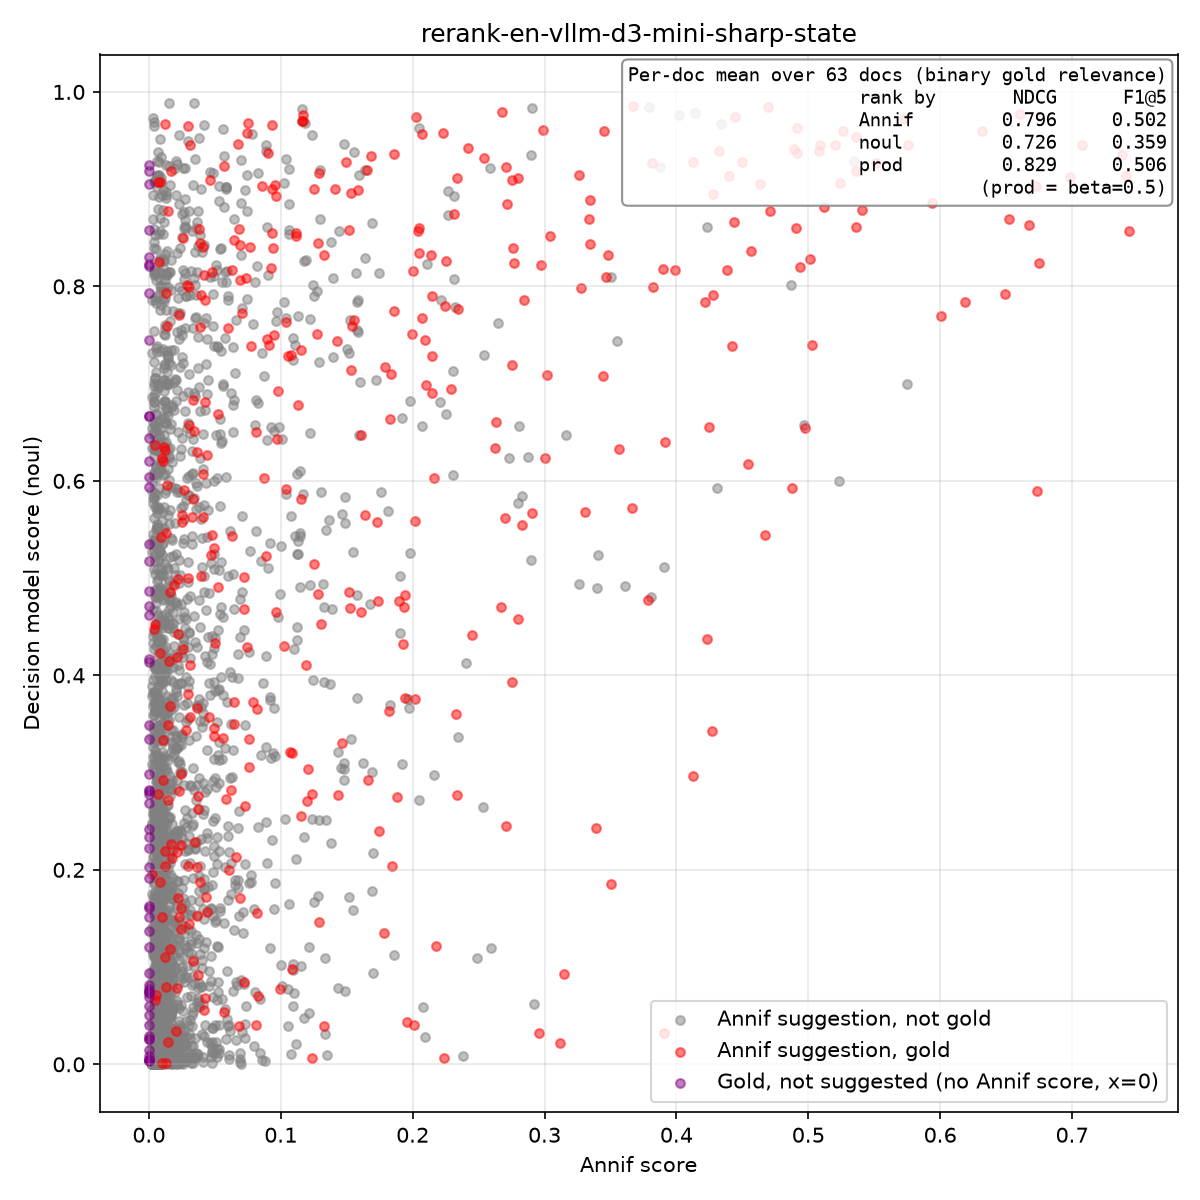

The file beside this chart, header and first rows:
isbn, lang, yso_uri, label, source, annif_score, annif_rank, noul_score, in_gold, instruction, model
9789510455197, en, http://www.yso.fi/onto/yso/p1644, musicians, annif, 0.4434, 0, 0.8663, true, Is 'musicians' a central subject of this…, vllm-d3-mini
9789510455197, en, http://www.yso.fi/onto/yso/p5072, ensembles (groups), annif, 0.4127, 1, 0.2969, true, Is 'ensembles (groups)' a central subjec…, vllm-d3-mini
9789510455197, en, http://www.yso.fi/onto/yso/p15521, heavy metal, annif, 0.2751, 2, 0.7194, true, Is 'heavy metal' a central subject of th…, vllm-d3-mini
9789510455197, en, http://www.yso.fi/onto/yso/p8343, know-how, annif, 0.1484, 3, 0.07561, false, Is 'know-how' a central subject of this …, vllm-d3-mini
9789510455197, en, http://www.yso.fi/onto/yso/p26907, death metal, annif, 0.1204, 4, 0.304, true, Is 'death metal' a central subject of th…, vllm-d3-mini
9789510455197, en, http://www.yso.fi/onto/yso/p11597, biographies, annif, 0.1062, 5, 0.8851, false, Is 'biographies' a central subject of th…, vllm-d3-mini
9789510455197, en, http://www.yso.fi/onto/yso/p1808, music, annif, 0.0584, 6, 0.9024, false, Is 'music' a central subject of this doc…, vllm-d3-mini
9789510455197, en, http://www.yso.fi/onto/yso/p1235, films, annif, 0.0529, 7, 0.01156, false, Is 'films' a central subject of this doc…, vllm-d3-mini
9789510455197, en, http://www.yso.fi/onto/yso/p12480, guitarists, annif, 0.0368, 8, 0.8144, false, Is 'guitarists' a central subject of thi…, vllm-d3-mini
9789510455197, en, http://www.yso.fi/onto/yso/p5619, attitudes, annif, 0.0321, 9, 0.1145, false, Is 'attitudes' a central subject of this…, vllm-d3-mini
9789510455197, en, http://www.yso.fi/onto/yso/p2667, guitar, annif, 0.0286, 10, 0.6031, false, Is 'guitar' a central subject of this do…, vllm-d3-mini
9789510455197, en, http://www.yso.fi/onto/yso/p105078, United States, annif, 0.0284, 11, 0.01348, false, Is 'United States' a central subject of …, vllm-d3-mini
9789510455197, en, http://www.yso.fi/onto/yso/p2718, biographical history, annif, 0.0273, 12, 0.8621, false, Is 'biographical history' a central subj…, vllm-d3-mini
9789510455197, en, http://www.yso.fi/onto/yso/p10953, electric guitar, annif, 0.0257, 13, 0.4187, false, Is 'electric guitar' a central subject o…, vllm-d3-mini
9789510455197, en, http://www.yso.fi/onto/yso/p1882, rock music, annif, 0.0251, 14, 0.7967, false, Is 'rock music' a central subject of thi…, vllm-d3-mini
9789510455197, en, http://www.yso.fi/onto/yso/p626, death, annif, 0.0226, 15, 0.007524, false, Is 'death' a central subject of this doc…, vllm-d3-mini
9789510455197, en, http://www.yso.fi/onto/yso/p20683, vintage cars, annif, 0.021, 16, 0.0165, false, Is 'vintage cars' a central subject of t…, vllm-d3-mini
9789510455197, en, http://www.yso.fi/onto/yso/p1778, histories (literary works), annif, 0.0188, 17, 0.4446, false, Is 'histories (literary works)' a centra…, vllm-d3-mini
9789510455197, en, http://www.yso.fi/onto/yso/p8969, ghostwriters, annif, 0.0186, 18, 0.0884, false, Is 'ghostwriters' a central subject of t…, vllm-d3-mini
9789510455197, en, http://www.yso.fi/onto/yso/p8823, producers, annif, 0.0186, 19, 0.01583, false, Is 'producers' a central subject of this…, vllm-d3-mini
9789510455197, en, http://www.yso.fi/onto/yso/p17758, tours, annif, 0.018, 20, 0.008742, false, Is 'tours' a central subject of this doc…, vllm-d3-mini
9789510455197, en, http://www.yso.fi/onto/yso/p3484, hate, annif, 0.0173, 21, 0.0006639, false, Is 'hate' a central subject of this docu…, vllm-d3-mini
9789510455197, en, http://www.yso.fi/onto/yso/p2352, singers, annif, 0.0158, 22, 0.522, false, Is 'singers' a central subject of this d…, vllm-d3-mini
9789510455197, en, http://www.yso.fi/onto/yso/p24639, stories, annif, 0.0142, 23, 0.1455, false, Is 'stories' a central subject of this d…, vllm-d3-mini
9789510455197, en, http://www.yso.fi/onto/yso/p29778, hard rock, annif, 0.0133, 24, 0.6401, false, Is 'hard rock' a central subject of this…, vllm-d3-mini
9789510455197, en, http://www.yso.fi/onto/yso/p29762, punk rock, annif, 0.0124, 25, 0.6819, false, Is 'punk rock' a central subject of this…, vllm-d3-mini
9789510455197, en, http://www.yso.fi/onto/yso/p2969, pop music, annif, 0.0116, 26, 0.2005, false, Is 'pop music' a central subject of this…, vllm-d3-mini
9789510455197, en, http://www.yso.fi/onto/yso/p8351, sound recording industry, annif, 0.0109, 27, 0.2503, false, Is 'sound recording industry' a central …, vllm-d3-mini
9789510455197, en, http://www.yso.fi/onto/yso/p8350, record companies, annif, 0.0102, 28, 0.008596, false, Is 'record companies' a central subject …, vllm-d3-mini
9789510455197, en, http://www.yso.fi/onto/yso/p1780, history, annif, 0.0095, 29, 0.07292, false, Is 'history' a central subject of this d…, vllm-d3-mini
9789510455197, en, http://www.yso.fi/onto/yso/p24765, gigs (music), annif, 0.0088, 30, 0.07272, false, Is 'gigs (music)' a central subject of t…, vllm-d3-mini
9789510455197, en, http://www.yso.fi/onto/yso/p7008, hitchhiking, annif, 0.0083, 31, 0.00463, false, Is 'hitchhiking' a central subject of th…, vllm-d3-mini
9789510455197, en, http://www.yso.fi/onto/yso/p17963, grief, annif, 0.0079, 32, 0.001627, false, Is 'grief' a central subject of this doc…, vllm-d3-mini
9789510455197, en, http://www.yso.fi/onto/yso/p118220, Bodom, annif, 0.0079, 33, 0.4568, false, Is 'Bodom' a central subject of this doc…, vllm-d3-mini
9789510455197, en, http://www.yso.fi/onto/yso/p8286, grief work, annif, 0.0071, 34, 0.00436, false, Is 'grief work' a central subject of thi…, vllm-d3-mini
9789510455197, en, http://www.yso.fi/onto/yso/p12376, folk (pop music), annif, 0.0069, 35, 0.008452, false, Is 'folk (pop music)' a central subject …, vllm-d3-mini
9789510455197, en, http://www.yso.fi/onto/yso/p12375, soul music, annif, 0.0064, 36, 0.01286, false, Is 'soul music' a central subject of thi…, vllm-d3-mini
9789510455197, en, http://www.yso.fi/onto/yso/p21503, indie rock, annif, 0.006, 37, 0.2436, false, Is 'indie rock' a central subject of thi…, vllm-d3-mini
9789510455197, en, http://www.yso.fi/onto/yso/p3064, popular music, annif, 0.0057, 38, 0.8066, false, Is 'popular music' a central subject of …, vllm-d3-mini
9789510455197, en, http://www.yso.fi/onto/yso/p5538, music life, annif, 0.0056, 39, 0.6031, false, Is 'music life' a central subject of thi…, vllm-d3-mini
9789510455197, en, http://www.yso.fi/onto/yso/p14669, music industry, annif, 0.0056, 40, 0.6537, false, Is 'music industry' a central subject of…, vllm-d3-mini
9789510455197, en, http://www.yso.fi/onto/yso/p6936, human relations, annif, 0.0055, 41, 0.03228, false, Is 'human relations' a central subject o…, vllm-d3-mini
9789510455197, en, http://www.yso.fi/onto/yso/p12687, audio recordings, annif, 0.0054, 42, 0.009559, false, Is 'audio recordings' a central subject …, vllm-d3-mini
9789510455197, en, http://www.yso.fi/onto/yso/p104990, United Kingdom, annif, 0.0052, 43, 0.004062, false, Is 'United Kingdom' a central subject of…, vllm-d3-mini
9789510455197, en, http://www.yso.fi/onto/yso/p26264, swastika, annif, 0.0051, 44, 0.0005501, false, Is 'swastika' a central subject of this …, vllm-d3-mini
9789510455197, en, http://www.yso.fi/onto/yso/p10700, professionals, annif, 0.0051, 45, 0.05113, false, Is 'professionals' a central subject of …, vllm-d3-mini
9789510455197, en, http://www.yso.fi/onto/yso/p29890, doo wop, annif, 0.0051, 46, 0.001317, false, Is 'doo wop' a central subject of this d…, vllm-d3-mini
9789510455197, en, http://www.yso.fi/onto/yso/p5328, actors (stage artists), annif, 0.0047, 47, 0.1159, false, Is 'actors (stage artists)' a central su…, vllm-d3-mini
9789510455197, en, http://www.yso.fi/onto/yso/p1223, cars, annif, 0.0047, 48, 0.01388, false, Is 'cars' a central subject of this docu…, vllm-d3-mini
9789510455197, en, http://www.yso.fi/onto/yso/p409, kins, annif, 0.0044, 49, 0.01111, false, Is 'kins' a central subject of this docu…, vllm-d3-mini
9789511387824, en, http://www.yso.fi/onto/yso/p8856, Finnish language, annif, 0.6607, 0, 0.9771, true, Is 'Finnish language' a central subject …, vllm-d3-mini
9789511387824, en, http://www.yso.fi/onto/yso/p3180, Finns, annif, 0.0544, 1, 0.6394, false, Is 'Finns' a central subject of this doc…, vllm-d3-mini
9789511387824, en, http://www.yso.fi/onto/yso/p38117, language teaching, annif, 0.053, 2, 0.8876, false, Is 'language teaching' a central subject…, vllm-d3-mini
9789511387824, en, http://www.yso.fi/onto/yso/p2573, English language, annif, 0.0517, 3, 0.1212, false, Is 'English language' a central subject …, vllm-d3-mini
9789511387824, en, http://www.yso.fi/onto/yso/p36, communication, annif, 0.0381, 4, 0.3755, false, Is 'communication' a central subject of …, vllm-d3-mini
9789511387824, en, http://www.yso.fi/onto/yso/p24613, Finnish as a second language, annif, 0.0344, 5, 0.9884, false, Is 'Finnish as a second language' a cent…, vllm-d3-mini
9789511387824, en, http://www.yso.fi/onto/yso/p26412, training, annif, 0.0333, 6, 0.1921, false, Is 'training' a central subject of this …, vllm-d3-mini
9789511387824, en, http://www.yso.fi/onto/yso/p11406, reading, annif, 0.0328, 7, 0.08113, false, Is 'reading' a central subject of this d…, vllm-d3-mini
9789511387824, en, http://www.yso.fi/onto/yso/p1235, films, annif, 0.0301, 8, 0.03094, false, Is 'films' a central subject of this doc…, vllm-d3-mini
9789511387824, en, http://www.yso.fi/onto/yso/p556, language and languages, annif, 0.0252, 9, 0.874, false, Is 'language and languages' a central su…, vllm-d3-mini
... 3,148 more rows
